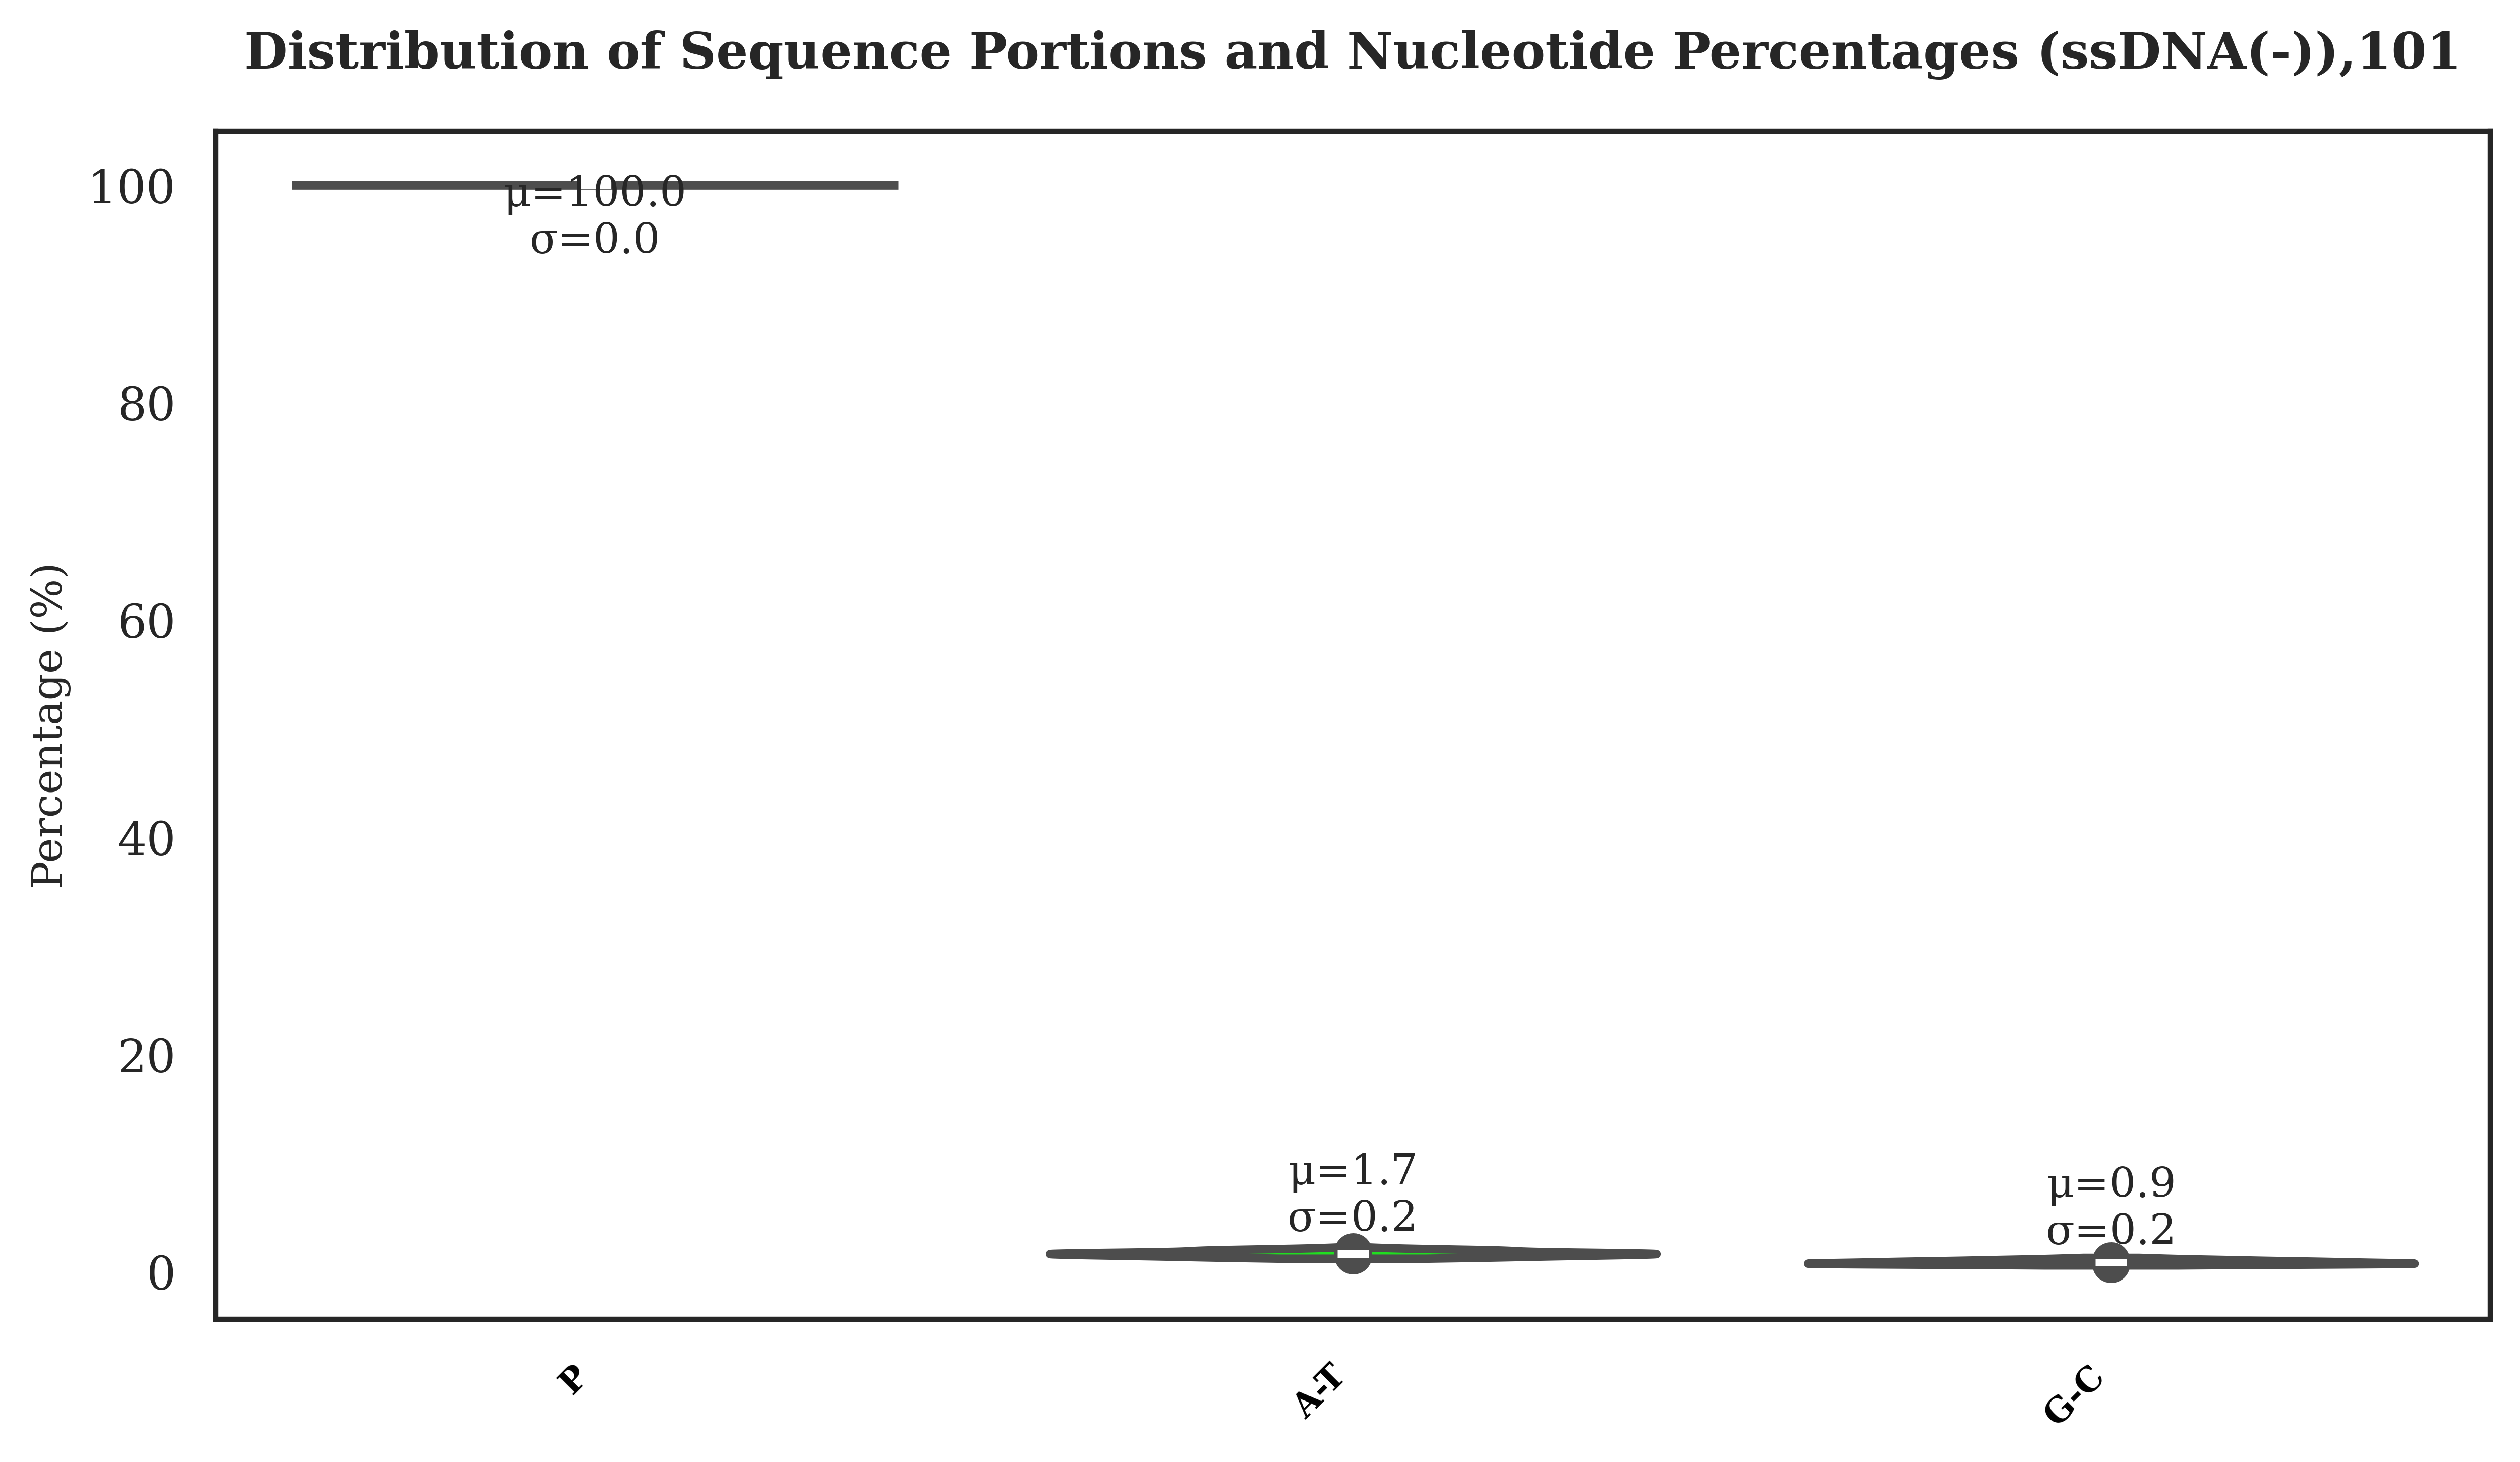

Source data for this figure (header and first rows):
P, A_plus, T_plus, C_plus, G_plus, M, A_minus, T_minus, C_minus, G_minus, Chordata
100.0, 41.37, 23.22, 20.6, 14.81, 0.0, 0.0, 0.0, 0.0, 0.0, GCA_018580895.1
100.0, 24.88, 16.32, 32.1, 26.71, 0.0, 0.0, 0.0, 0.0, 0.0, GCF_000954935.1
100.0, 27.19, 18.83, 27.89, 26.08, 0.0, 0.0, 0.0, 0.0, 0.0, GCF_000888915.1
100.0, 34.59, 20.29, 24.68, 20.45, 0.0, 0.0, 0.0, 0.0, 0.0, GCF_000857545.1
100.0, 27.34, 16.02, 31.6, 25.03, 0.0, 0.0, 0.0, 0.0, 0.0, GCF_000959695.1
100.0, 28.83, 19.3, 27.18, 24.47, 0.0, 0.0, 0.0, 0.0, 0.0, GCF_000888235.1
100.0, 31.56, 20.41, 25.78, 22.25, 0.0, 0.0, 0.0, 0.0, 0.0, GCF_000887255.1
100.0, 27.07, 18.35, 27.41, 27.17, 0.0, 0.0, 0.0, 0.0, 0.0, GCF_000889795.1
100.0, 32.57, 19.46, 26.83, 21.14, 0.0, 0.0, 0.0, 0.0, 0.0, GCF_000889875.1
100.0, 30.34, 19.27, 26.72, 23.66, 0.0, 0.0, 0.0, 0.0, 0.0, GCF_000889815.1
100.0, 33.27, 20.88, 24.6, 21.26, 0.0, 0.0, 0.0, 0.0, 0.0, GCA_000887275.1
100.0, 33.19, 19.08, 26.6, 21.14, 0.0, 0.0, 0.0, 0.0, 0.0, GCF_000888935.1
100.0, 33.27, 20.88, 24.6, 21.26, 0.0, 0.0, 0.0, 0.0, 0.0, GCF_000887275.1
100.0, 23.21, 16.47, 31.87, 28.45, 0.0, 0.0, 0.0, 0.0, 0.0, GCF_000889835.1
100.0, 33.09, 21.11, 24.47, 21.33, 0.0, 0.0, 0.0, 0.0, 0.0, GCA_000888995.1
100.0, 33.09, 21.11, 24.47, 21.33, 0.0, 0.0, 0.0, 0.0, 0.0, GCF_000888995.1
100.0, 30.6, 18.67, 28.46, 22.27, 0.0, 0.0, 0.0, 0.0, 0.0, GCF_000886355.1
100.0, 27.29, 16.56, 32.25, 23.89, 0.0, 0.0, 0.0, 0.0, 0.0, GCF_000969075.1
100.0, 30.04, 18.16, 27.96, 23.83, 0.0, 0.0, 0.0, 0.0, 0.0, GCF_000959655.1
100.0, 32.76, 21.15, 23.05, 23.05, 0.0, 0.0, 0.0, 0.0, 0.0, GCF_004131325.1
100.0, 31.02, 17.06, 26.94, 24.98, 0.0, 0.0, 0.0, 0.0, 0.0, GCF_000890135.1
100.0, 33.59, 13.52, 27.81, 25.07, 0.0, 0.0, 0.0, 0.0, 0.0, GCF_000888955.1
100.0, 37.74, 21.75, 23.59, 16.92, 0.0, 0.0, 0.0, 0.0, 0.0, GCF_002818785.1
100.0, 37.74, 23.85, 22.18, 16.22, 0.0, 0.0, 0.0, 0.0, 0.0, GCF_000887335.1
100.0, 38.91, 23.43, 20.68, 16.97, 0.0, 0.0, 0.0, 0.0, 0.0, GCF_000870545.1
100.0, 38.88, 22.12, 21.89, 17.11, 0.0, 0.0, 0.0, 0.0, 0.0, GCF_002818745.1
100.0, 37.72, 23.57, 21.71, 17, 0.0, 0.0, 0.0, 0.0, 0.0, GCF_002818645.1
100.0, 38.63, 22.81, 22.03, 16.54, 0.0, 0.0, 0.0, 0.0, 0.0, GCF_002818765.1
100.0, 37.93, 24.26, 20.49, 17.32, 0.0, 0.0, 0.0, 0.0, 0.0, GCF_002818585.1
100.0, 38.73, 23.24, 21.23, 16.79, 0.0, 0.0, 0.0, 0.0, 0.0, GCF_002818605.1
100.0, 38.84, 23.93, 20.93, 16.29, 0.0, 0.0, 0.0, 0.0, 0.0, GCF_002818625.1
100.0, 39.22, 22.85, 21.19, 16.74, 0.0, 0.0, 0.0, 0.0, 0.0, GCF_002818665.1
100.0, 38.03, 22.98, 22.49, 16.5, 0.0, 0.0, 0.0, 0.0, 0.0, GCF_002818705.1
100.0, 39.22, 23.89, 21.41, 15.48, 0.0, 0.0, 0.0, 0.0, 0.0, GCF_002818725.1
100.0, 39.08, 21.77, 21.67, 17.48, 0.0, 0.0, 0.0, 0.0, 0.0, GCF_002818685.1
100.0, 40.75, 22.3, 21.74, 15.2, 0.0, 0.0, 0.0, 0.0, 0.0, GCF_018580875.1
100.0, 42.16, 22.69, 21.16, 13.99, 0.0, 0.0, 0.0, 0.0, 0.0, GCF_000888255.1
100.0, 42.21, 21.73, 20.66, 15.4, 0.0, 0.0, 0.0, 0.0, 0.0, GCF_018580665.1
100.0, 39, 22.92, 22.15, 15.93, 0.0, 0.0, 0.0, 0.0, 0.0, GCF_000837005.1
100.0, 39.77, 21.09, 22.3, 16.84, 0.0, 0.0, 0.0, 0.0, 0.0, GCF_018580125.1
100.0, 39.91, 21.45, 22.99, 15.64, 0.0, 0.0, 0.0, 0.0, 0.0, GCA_000930495.1
100.0, 39.91, 21.45, 22.99, 15.64, 0.0, 0.0, 0.0, 0.0, 0.0, GCF_000930495.1
100.0, 41.52, 19.9, 22.92, 15.65, 0.0, 0.0, 0.0, 0.0, 0.0, GCF_000905335.1
100.0, 41.24, 22.12, 22.12, 14.52, 0.0, 0.0, 0.0, 0.0, 0.0, GCF_000887215.1
100.0, 39.52, 23.59, 21.52, 15.37, 0.0, 0.0, 0.0, 0.0, 0.0, GCF_018584815.1
100.0, 41.96, 21.66, 21.54, 14.84, 0.0, 0.0, 0.0, 0.0, 0.0, GCF_000888975.1
100.0, 33.33, 22.22, 22.34, 22.11, 0.0, 0.0, 0.0, 0.0, 0.0, GCF_002818805.1
100.0, 41.41, 20.94, 22.46, 15.19, 0.0, 0.0, 0.0, 0.0, 0.0, GCF_000887315.1
100.0, 43.65, 20.25, 21.26, 14.84, 0.0, 0.0, 0.0, 0.0, 0.0, GCA_018583595.1
100.0, 39.21, 23.44, 21.69, 15.66, 0.0, 0.0, 0.0, 0.0, 0.0, GCF_000888315.1
100.0, 43.65, 20.25, 21.26, 14.84, 0.0, 0.0, 0.0, 0.0, 0.0, GCF_018583595.1
100.0, 40.73, 21.16, 21.74, 16.37, 0.0, 0.0, 0.0, 0.0, 0.0, GCF_018580825.1
100.0, 32.14, 19.13, 22.02, 26.72, 0.0, 0.0, 0.0, 0.0, 0.0, GCF_000888195.1
100.0, 41.14, 20.88, 22.18, 15.8, 0.0, 0.0, 0.0, 0.0, 0.0, GCA_000929855.1
100.0, 41.84, 19.94, 22.08, 16.14, 0.0, 0.0, 0.0, 0.0, 0.0, GCF_000887355.1
100.0, 42.07, 21.39, 22.67, 13.33, 0.0, 0.0, 0.0, 0.0, 0.0, GCA_018580215.1
100.0, 41.14, 20.88, 22.18, 15.8, 0.0, 0.0, 0.0, 0.0, 0.0, GCF_000929855.1
100.0, 42.07, 21.39, 22.67, 13.33, 0.0, 0.0, 0.0, 0.0, 0.0, GCF_018580215.1
100.0, 41.02, 20.24, 23.18, 15.56, 0.0, 0.0, 0.0, 0.0, 0.0, GCA_018583605.1
100.0, 41.02, 20.24, 23.18, 15.56, 0.0, 0.0, 0.0, 0.0, 0.0, GCF_018583605.1
... 175 more rows
